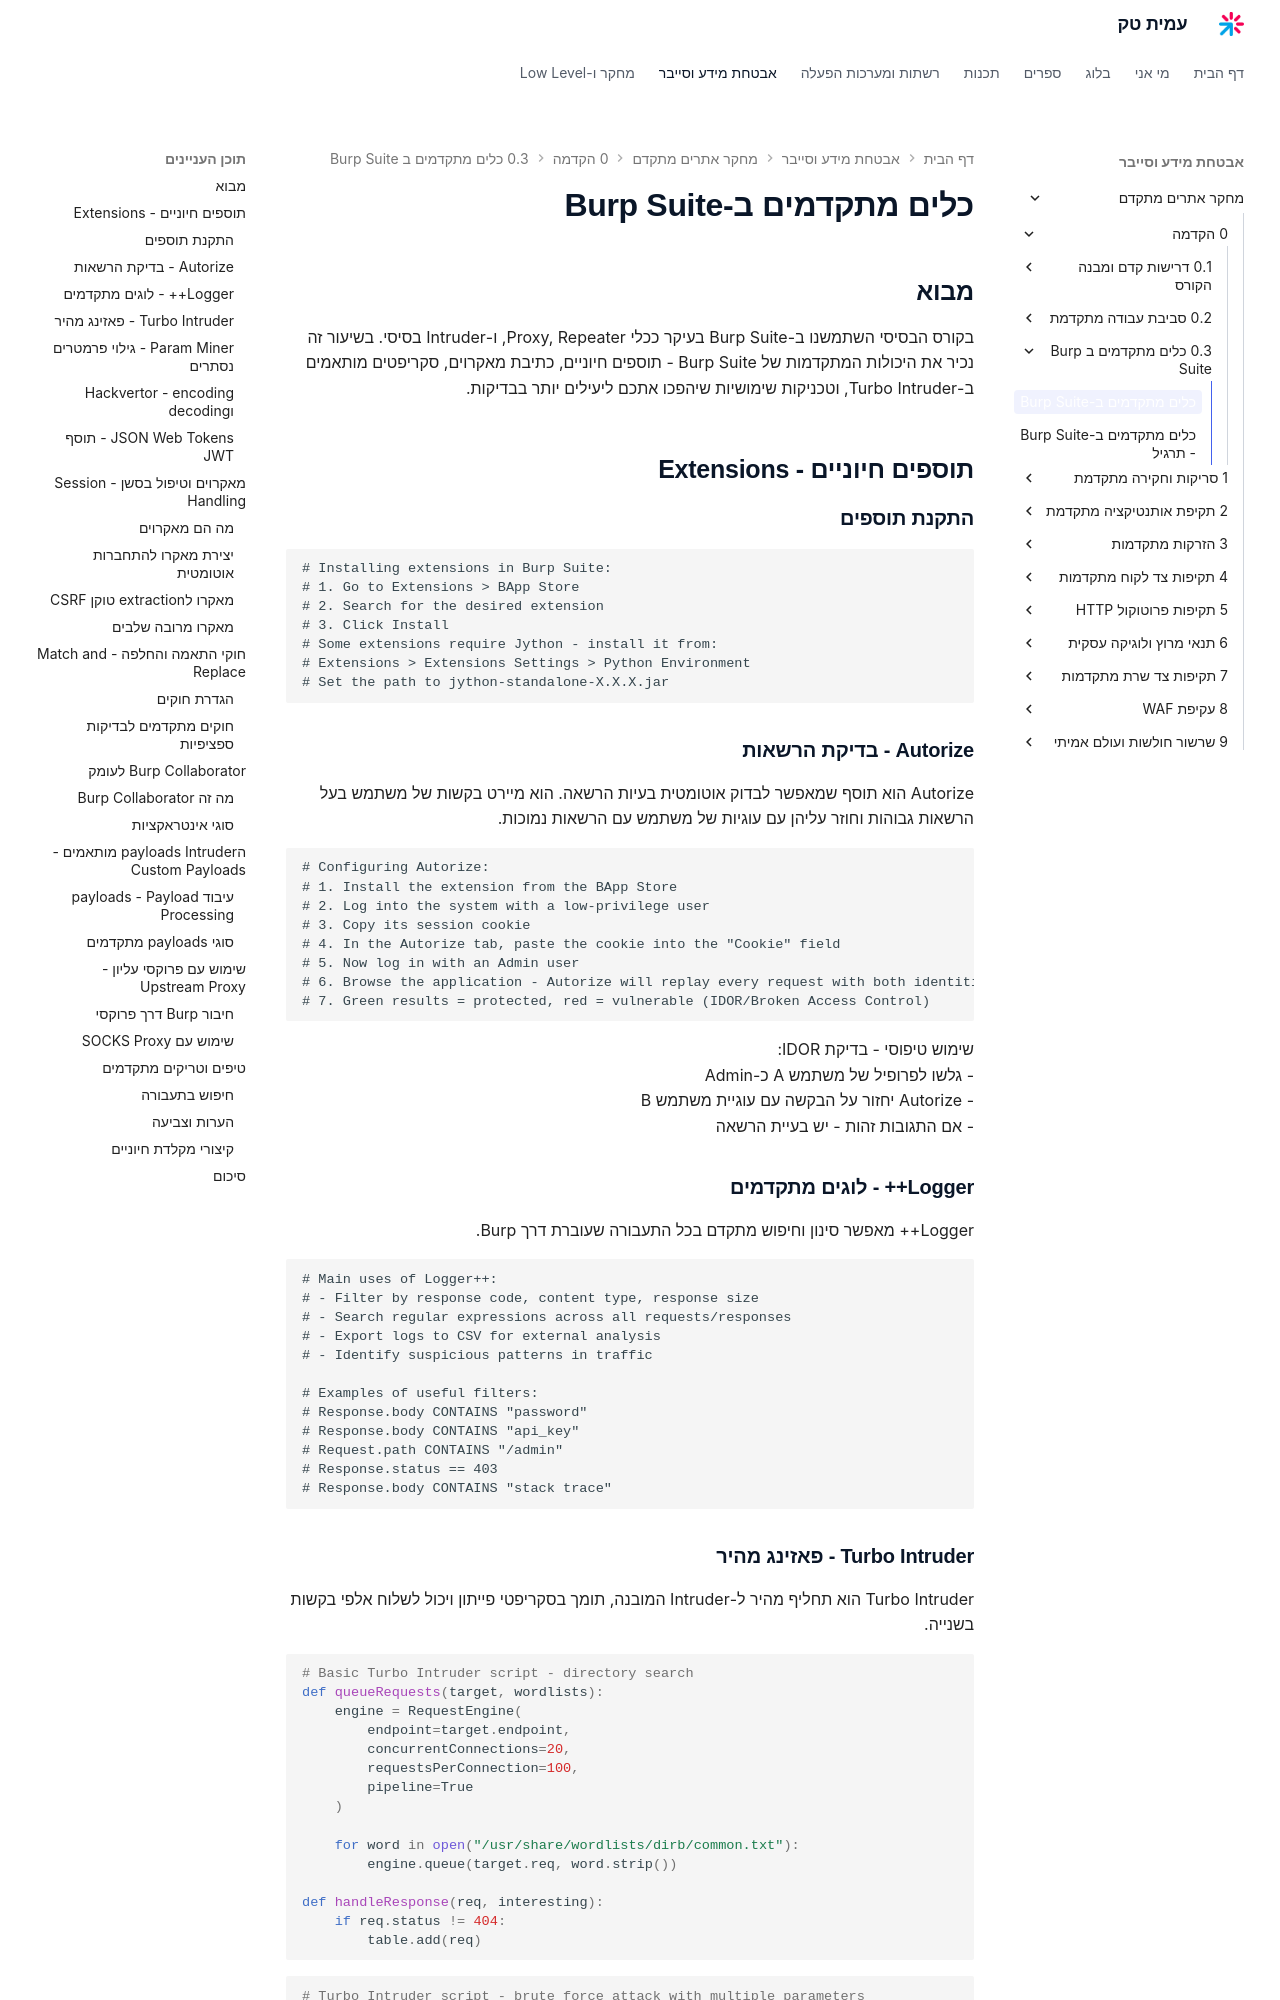

repository: AmitPinchasi/amittech · page: מחקר-אתרים-מתקדם/0 - הקדמה/0.3 - כלים מתקדמים ב-Burp Suite/0.3 - כלים מתקדמים ב-Burp Suite - הרצאה/index.html · generator: mkdocs

# כלים מתקדמים ב-Burp Suite

## מבוא

בקורס הבסיסי השתמשנו ב-Burp Suite בעיקר ככלי Proxy, Repeater, ו-Intruder בסיסי. בשיעור זה נכיר את היכולות המתקדמות של Burp Suite - תוספים חיוניים, כתיבת מאקרוים, סקריפטים מותאמים ב-Turbo Intruder, וטכניקות שימושיות שיהפכו אתכם ליעילים יותר בבדיקות.

## תוספים חיוניים - Extensions

### התקנת תוספים

```
# Installing extensions in Burp Suite:
# 1. Go to Extensions > BApp Store
# 2. Search for the desired extension
# 3. Click Install
# Some extensions require Jython - install it from:
# Extensions > Extensions Settings > Python Environment
# Set the path to jython-standalone-X.X.X.jar
```

### Autorize - בדיקת הרשאות

Autorize הוא תוסף שמאפשר לבדוק אוטומטית בעיות הרשאה. הוא מיירט בקשות של משתמש בעל הרשאות גבוהות וחוזר עליהן עם עוגיות של משתמש עם הרשאות נמוכות.

```
# Configuring Autorize:
# 1. Install the extension from the BApp Store
# 2. Log into the system with a low-privilege user
# 3. Copy its session cookie
# 4. In the Autorize tab, paste the cookie into the "Cookie" field
# 5. Now log in with an Admin user
# 6. Browse the application - Autorize will replay every request with both identities
# 7. Green results = protected, red = vulnerable (IDOR/Broken Access Control)
```

שימוש טיפוסי - בדיקת IDOR:
- גלשו לפרופיל של משתמש A כ-Admin
- Autorize יחזור על הבקשה עם עוגיית משתמש B
- אם התגובות זהות - יש בעיית הרשאה

### Logger++ - לוגים מתקדמים

Logger++ מאפשר סינון וחיפוש מתקדם בכל התעבורה שעוברת דרך Burp.

```
# Main uses of Logger++:
# - Filter by response code, content type, response size
# - Search regular expressions across all requests/responses
# - Export logs to CSV for external analysis
# - Identify suspicious patterns in traffic

# Examples of useful filters:
# Response.body CONTAINS "password"
# Response.body CONTAINS "api_key"
# Request.path CONTAINS "/admin"
# Response.status == 403
# Response.body CONTAINS "stack trace"
```
